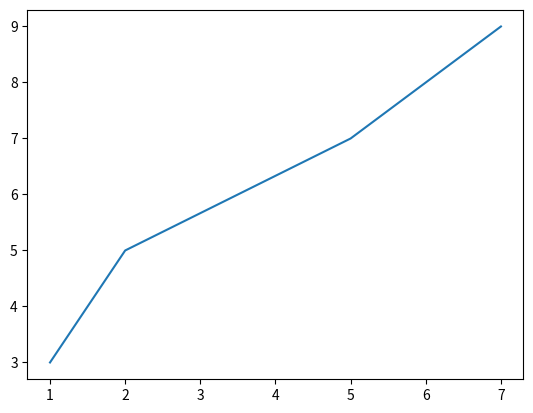

Write the Python code that produced this figure.
import matplotlib.pyplot as plt
import numpy

x=numpy.array([1,2,5,7])
y=numpy.array([3,5,7,9])

plt.plot(x,y)
plt.show()
